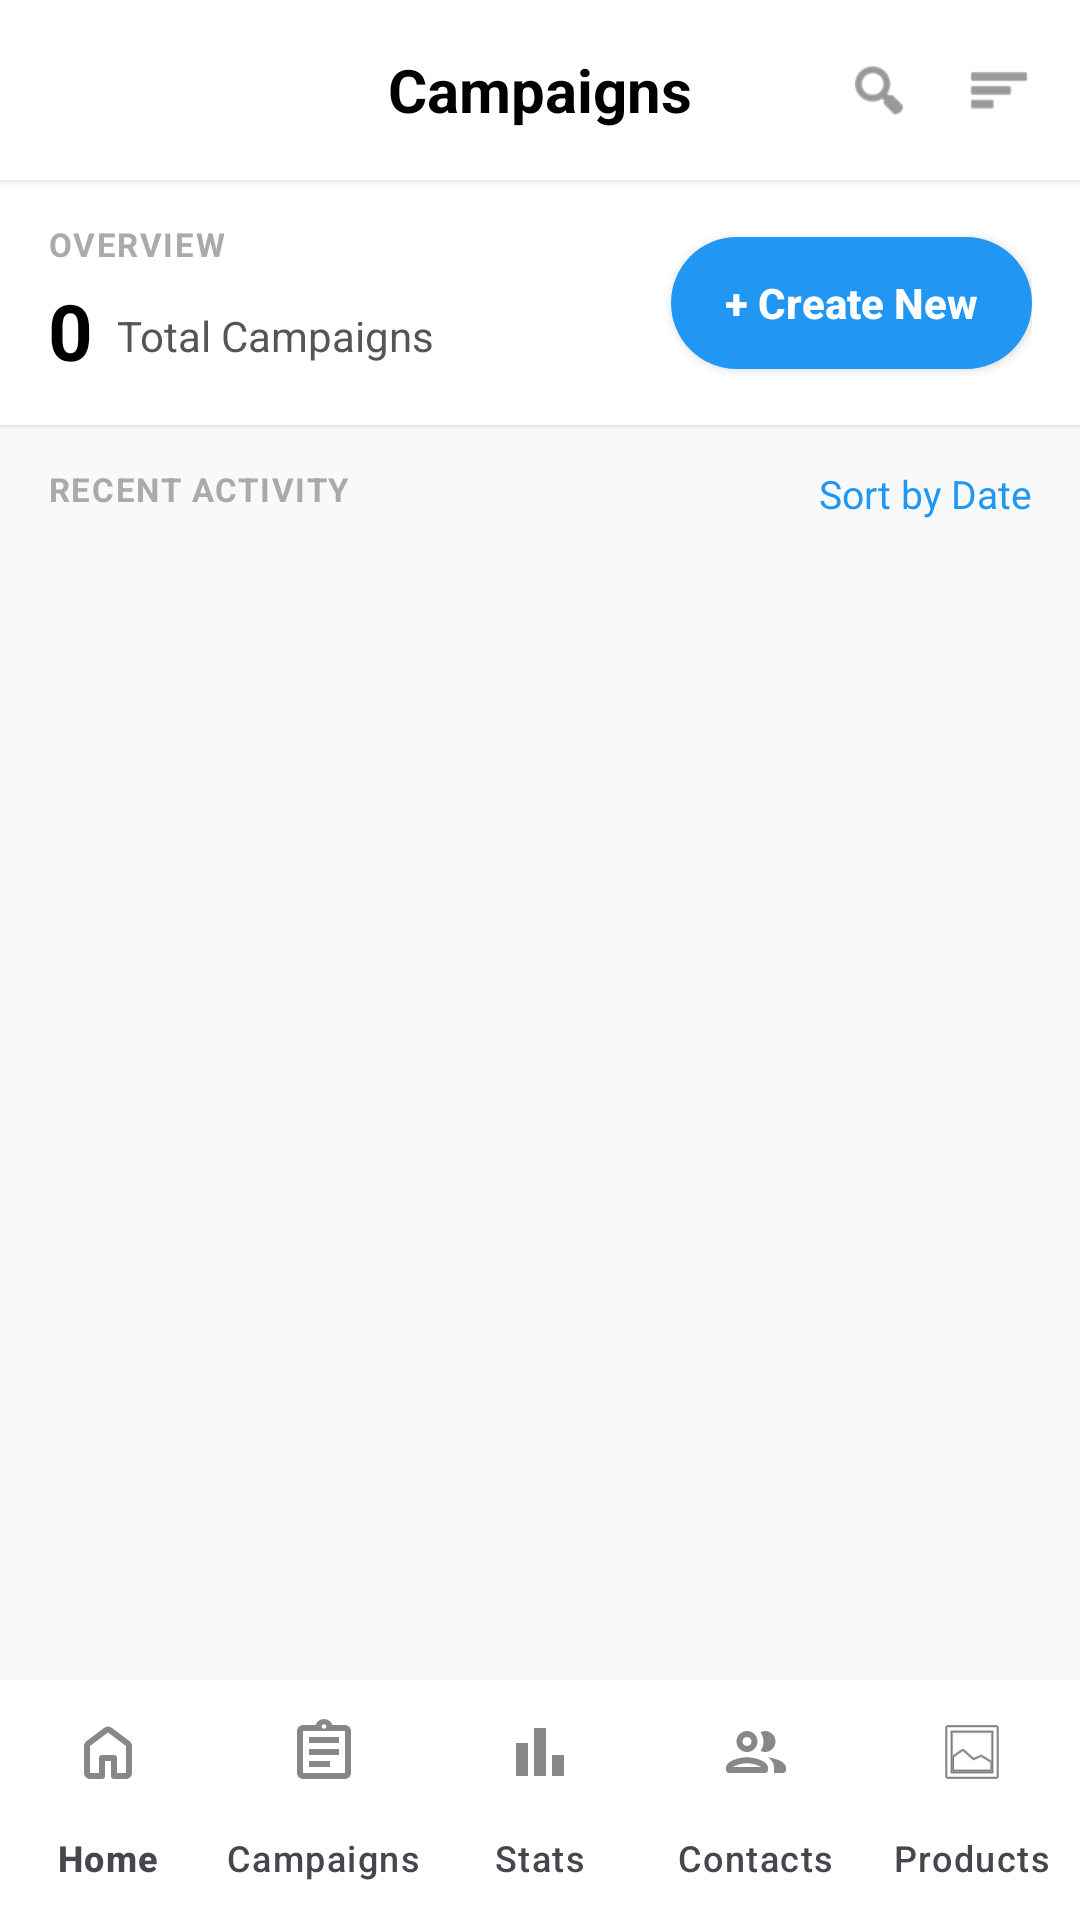

Android layout source for this screen:
<!-- AndroidManifest.xml: application theme Theme.AppMailing -->
<!-- res/layout/activity_compaign_screen.xml -->
<?xml version="1.0" encoding="utf-8"?>
<androidx.constraintlayout.widget.ConstraintLayout
    xmlns:android="http://schemas.android.com/apk/res/android"
    xmlns:app="http://schemas.android.com/apk/res-auto"
    android:layout_width="match_parent"
    android:layout_height="match_parent"
    android:background="#F8F9FA"
    android:layout_marginTop="15dp">

    
    <RelativeLayout
        android:id="@+id/headerBar"
        android:layout_width="match_parent"
        android:layout_height="60dp"
        android:background="#FFFFFF"
        android:elevation="2dp"
        android:paddingHorizontal="16dp"
        app:layout_constraintTop_toTopOf="parent">
        <ImageView
            android:id="@+id/btnBack"
            android:layout_width="22dp"
            android:layout_height="22dp"
            android:layout_alignParentStart="true"
            android:layout_centerVertical="true"
            android:src="@drawable/ic_back"
            app:tint="#333333" />

        <TextView
            android:id="@+id/tvTitleHeader"
            android:layout_width="wrap_content"
            android:layout_height="wrap_content"
            android:layout_centerInParent="true"
            android:text="Campaigns"
            android:textColor="#000000"
            android:textSize="20sp"
            android:textStyle="bold" />

        
        <EditText
            android:id="@+id/etSearch"
            android:layout_width="match_parent"
            android:layout_height="40dp"
            android:layout_centerVertical="true"
            android:layout_toStartOf="@+id/layoutHeaderActions"
            android:layout_marginEnd="10dp"
            android:background="@drawable/input_border"
            android:hint="Search campaigns..."
            android:paddingHorizontal="12dp"
            android:textSize="14sp"
            android:visibility="gone"
            android:singleLine="true" />

        <LinearLayout
            android:id="@+id/layoutHeaderActions"
            android:layout_width="wrap_content"
            android:layout_height="match_parent"
            android:layout_alignParentEnd="true"
            android:gravity="center_vertical"
            android:orientation="horizontal">

            <ImageView
                android:id="@+id/ivSearchIcon"
                android:layout_width="22dp"
                android:layout_height="22dp"
                android:layout_marginEnd="18dp"
                android:src="@android:drawable/ic_menu_search"
                app:tint="#555555" />

            <ImageView
                android:id="@+id/ivMenuBtn"
                android:layout_width="22dp"
                android:layout_height="22dp"
                android:src="@android:drawable/ic_menu_sort_by_size"
                app:tint="#555555" />
        </LinearLayout>
    </RelativeLayout>

    
    <androidx.constraintlayout.widget.ConstraintLayout
        android:id="@+id/layoutOverview"
        android:layout_width="match_parent"
        android:layout_height="wrap_content"
        android:background="#FFFFFF"
        android:elevation="1dp"
        android:paddingHorizontal="16dp"
        android:paddingVertical="14dp"
        app:layout_constraintTop_toBottomOf="@id/headerBar">

        <TextView
            android:id="@+id/txtOverviewLabel"
            android:layout_width="wrap_content"
            android:layout_height="wrap_content"
            android:text="OVERVIEW"
            android:textColor="#AAAAAA"
            android:textSize="11sp"
            android:textStyle="bold"
            android:letterSpacing="0.05"
            app:layout_constraintStart_toStartOf="parent"
            app:layout_constraintTop_toTopOf="parent" />

        <LinearLayout
            android:id="@+id/layoutCountRow"
            android:layout_width="wrap_content"
            android:layout_height="wrap_content"
            android:layout_marginTop="4dp"
            android:gravity="bottom"
            android:orientation="horizontal"
            app:layout_constraintStart_toStartOf="parent"
            app:layout_constraintTop_toBottomOf="@id/txtOverviewLabel">

            <TextView
                android:id="@+id/tvTotalCampaigns"
                android:layout_width="wrap_content"
                android:layout_height="wrap_content"
                android:text="0"
                android:textColor="#000000"
                android:textSize="26sp"
                android:textStyle="bold" />

            <TextView
                android:layout_width="wrap_content"
                android:layout_height="wrap_content"
                android:layout_marginStart="8dp"
                android:layout_marginBottom="3dp"
                android:text="Total Campaigns"
                android:textColor="#555555"
                android:textSize="14sp" />
        </LinearLayout>

        <androidx.appcompat.widget.AppCompatButton
            android:id="@+id/btnCreateTemplate"
            android:layout_width="wrap_content"
            android:layout_height="44dp"
            android:background="@drawable/button_blue_rounded"
            android:paddingHorizontal="18dp"
            android:text="+ Create New"
            android:textAllCaps="false"
            android:textColor="#FFFFFF"
            android:textSize="14sp"
            android:textStyle="bold"
            app:layout_constraintBottom_toBottomOf="parent"
            app:layout_constraintEnd_toEndOf="parent"
            app:layout_constraintTop_toTopOf="parent" />
    </androidx.constraintlayout.widget.ConstraintLayout>

    
    <RelativeLayout
        android:id="@+id/layoutSectionLabel"
        android:layout_width="match_parent"
        android:layout_height="wrap_content"
        android:layout_marginTop="14dp"
        android:paddingHorizontal="16dp"
        app:layout_constraintTop_toBottomOf="@id/layoutOverview">

        <TextView
            android:layout_width="wrap_content"
            android:layout_height="wrap_content"
            android:text="RECENT ACTIVITY"
            android:textColor="#AAAAAA"
            android:textSize="11sp"
            android:textStyle="bold"
            android:letterSpacing="0.05" />

        <TextView
            android:id="@+id/tvSortByDate"
            android:layout_width="wrap_content"
            android:layout_height="wrap_content"
            android:layout_alignParentEnd="true"
            android:text="Sort by Date"
            android:textColor="#2196F3"
            android:textSize="13sp"
            android:clickable="true"
            android:focusable="true" />
    </RelativeLayout>

    
    <androidx.recyclerview.widget.RecyclerView
        android:id="@+id/rvCampaigns"
        android:layout_width="match_parent"
        android:layout_height="0dp"
        android:layout_marginTop="8dp"
        android:clipToPadding="false"
        android:paddingBottom="8dp"
        app:layoutManager="androidx.recyclerview.widget.LinearLayoutManager"
        app:layout_constraintBottom_toTopOf="@id/bottomNav"
        app:layout_constraintTop_toBottomOf="@id/layoutSectionLabel" />

    
    <com.google.android.material.bottomnavigation.BottomNavigationView
        android:id="@+id/bottomNav"
        android:layout_width="match_parent"
        android:layout_height="wrap_content"
        android:background="@color/white"
        app:itemIconTint="@color/bottom_nav_colors"
        app:itemTextColor="@color/bottom_nav_colors"
        app:labelVisibilityMode="labeled"
        app:layout_constraintBottom_toBottomOf="parent"
        app:menu="@menu/bottom_nav_menu" />

</androidx.constraintlayout.widget.ConstraintLayout>
<!-- resources referenced by this layout -->
<resources>
  <color name="white">#FFFFFF</color>
  <!-- drawable button_blue_rounded (drawable) -->
  <?xml version="1.0" encoding="utf-8"?>
  <shape xmlns:android="http://schemas.android.com/apk/res/android"
      android:shape="rectangle">
      <solid android:color="#2196F3"/>
      <corners android:radius="28dp"/>
  </shape>
  <!-- drawable input_border (drawable) -->
  <?xml version="1.0" encoding="utf-8"?>
  <shape xmlns:android="http://schemas.android.com/apk/res/android">
      <solid android:color="#FAFAFA" />
      <stroke android:width="1dp" android:color="#D0D0D0" />
      <corners android:radius="8dp" />
  </shape>
  <style name="Theme.AppMailing" parent="Base.Theme.AppMailing" />
  <style name="Base.Theme.AppMailing" parent="Theme.Material3.DayNight.NoActionBar">
  
  
  
  
  
  
  
  
  
  
  
  
  
      </style>
</resources>
